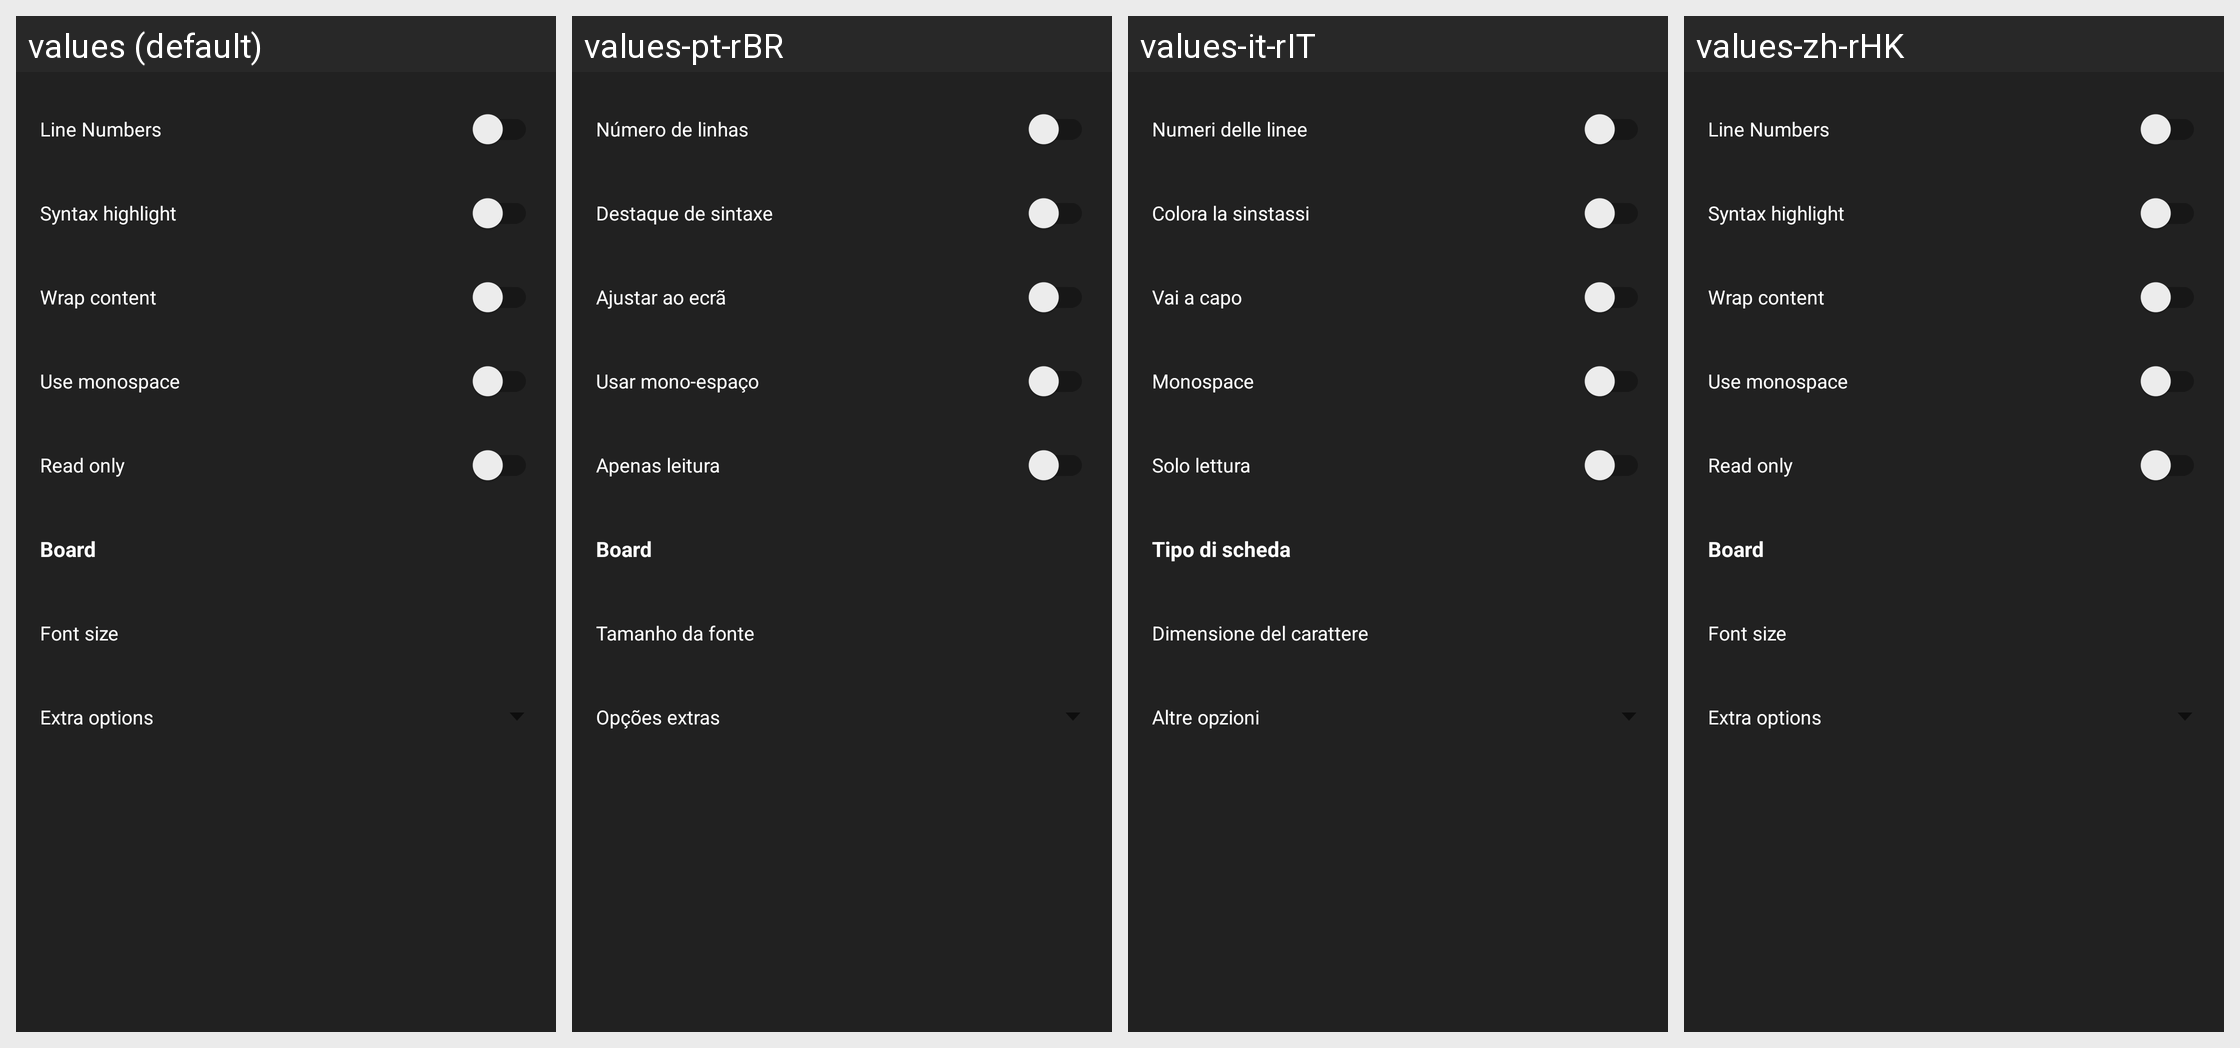

The Android screen above is rendered under several locales of the same app. Produce the string resources it draws, with the default and per-locale values.
Android screen res/layout/fragment_settings.xml rendered under 4 locales, left to right: values (default), values-pt-rBR, values-it-rIT, values-zh-rHK. Device: Nexus 5 (rendered at 1080×1920; each locale shown at half size, 540×960, under a caption strip naming it); theme Theme.MaterialComponents.DayNight.NoActionBar.
Other locales in the repository, not shown: values-ar-rSA, values-ca-rES, values-cs-rCZ, values-da, values-de, values-de-rDE, values-el, values-el-rGR, values-es-rES, values-es-rMX, values-fi-rFI, values-fr-rFR, values-hu-rHU, values-in-rID, values-it, values-ja-rJP, values-ko-rKR, values-ms-rMY, values-nl-rNL, values-no, values-pl-rPL, values-pt-rPT, values-ro-rRO, values-ru, values-ru-rRU, values-sk, values-sk-rSK, values-sv, values-sv-rSE, values-tr-rTR, values-uk, values-uk-rUA, values-vi-rVN, values-vls-rBE, values-zh-rCN.
Strings drawn on this screen, with the default value and each locale's value (text and hints the layout hard-codes, and strings that could not be matched under every locale, appear in the picture but are not listed):

line_numbers
  values: Line Numbers
  values-pt-rBR: Número de linhas
  values-it-rIT: Numeri delle linee
  values-zh-rHK: Line Numbers

menu_syntax_highlight
  values: Syntax highlight
  values-pt-rBR: Destaque de sintaxe
  values-it-rIT: Colora la sinstassi
  values-zh-rHK: Syntax highlight

wrap_content
  values: Wrap content
  values-pt-rBR: Ajustar ao ecrã
  values-it-rIT: Vai a capo
  values-zh-rHK: Wrap content

use_monospace
  values: Use monospace
  values-pt-rBR: Usar mono-espaço
  values-it-rIT: Monospace
  values-zh-rHK: Use monospace

read_only
  values: Read only
  values-pt-rBR: Apenas leitura
  values-it-rIT: Solo lettura
  values-zh-rHK: Read only  [not translated; the default value is used]

board_type
  values: Board
  values-pt-rBR: Board  [not translated; the default value is used]
  values-it-rIT: Tipo di scheda
  values-zh-rHK: Board  [not translated; the default value is used]

font_size
  values: Font size
  values-pt-rBR: Tamanho da fonte
  values-it-rIT: Dimensione del carattere
  values-zh-rHK: Font size

extra_options
  values: Extra options
  values-pt-rBR: Opções extras
  values-it-rIT: Altre opzioni
  values-zh-rHK: Extra options  [not translated; the default value is used]
